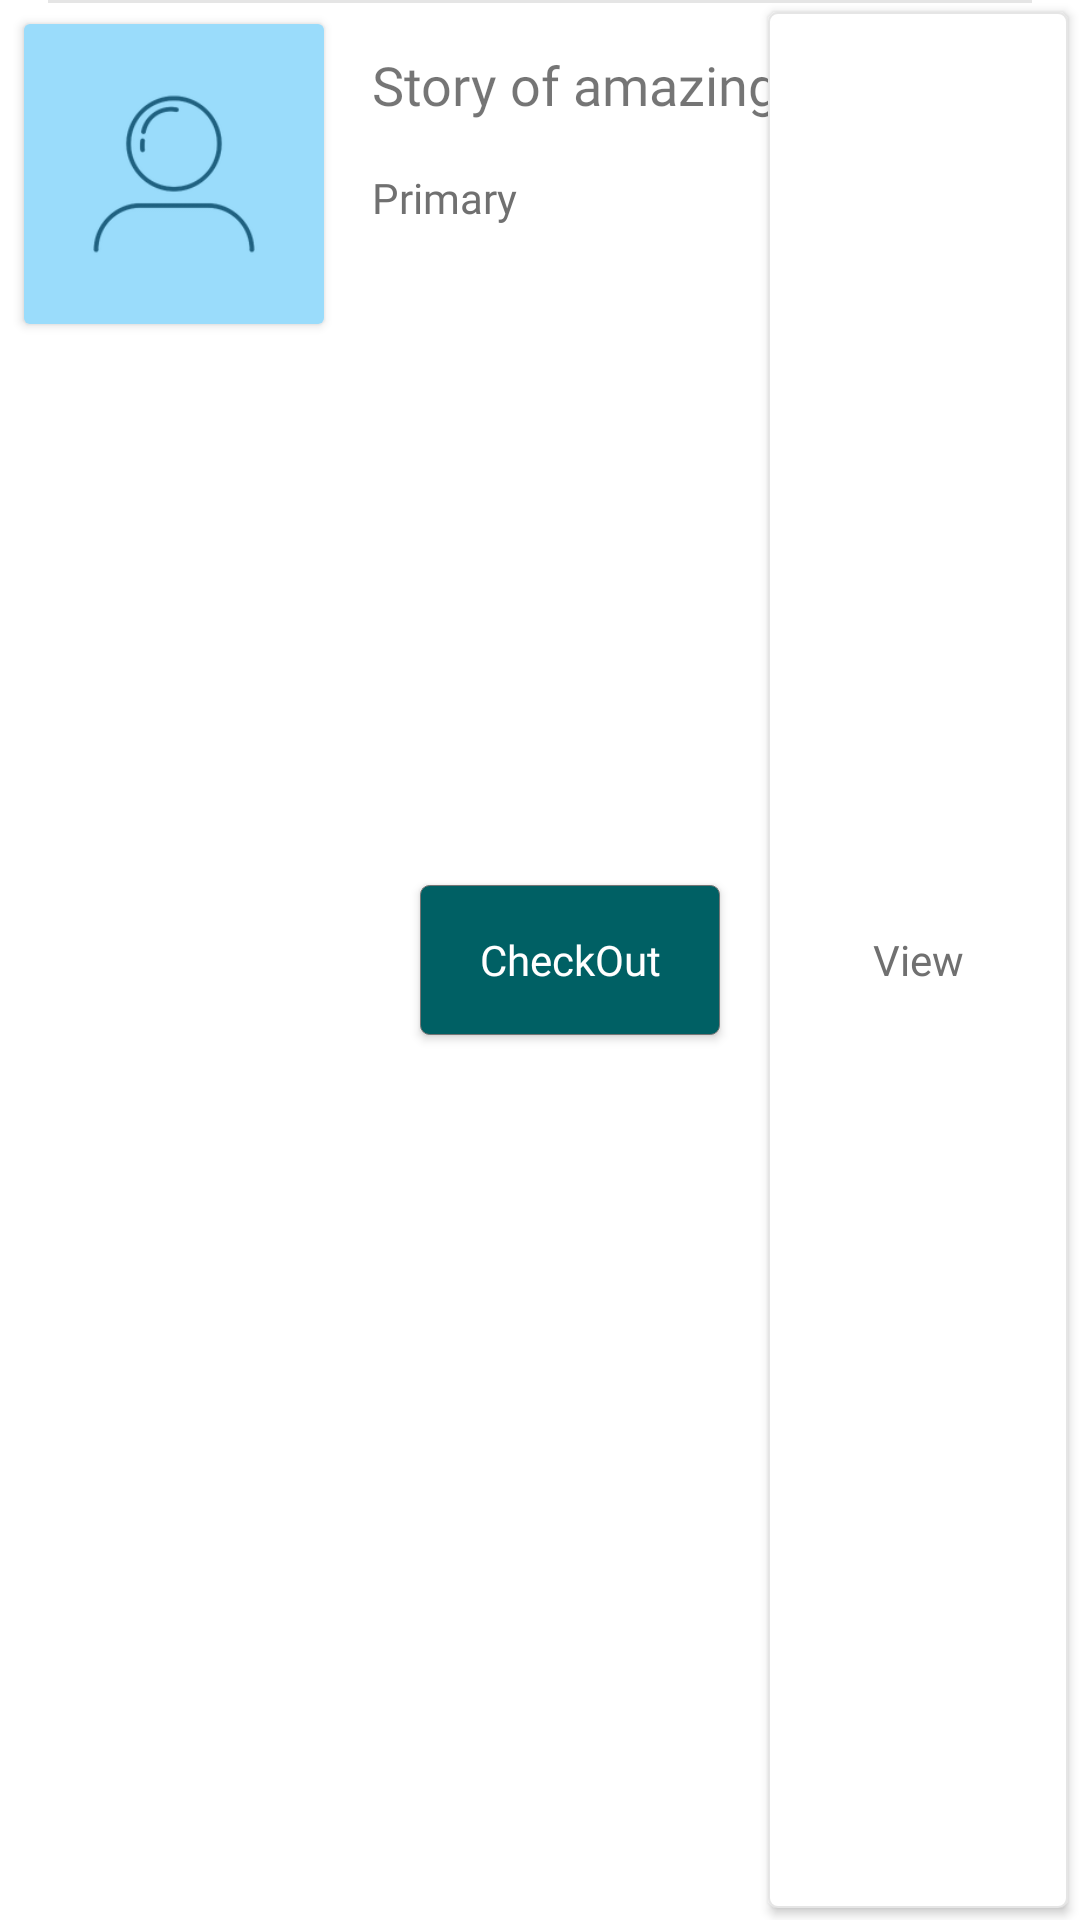

Android layout source for this screen:
<!-- AndroidManifest.xml: application theme AppTheme -->
<!-- res/layout/kid_list_item.xml -->
<?xml version="1.0" encoding="utf-8"?>
<androidx.constraintlayout.widget.ConstraintLayout
    xmlns:android="http://schemas.android.com/apk/res/android"
    android:layout_width="match_parent"
    android:layout_height="wrap_content"
    android:background="@color/white"
    xmlns:app="http://schemas.android.com/apk/res-auto">

    <View
        android:layout_width="0dp"
        android:layout_height="1dp"
        android:id="@+id/separator_one"
        android:layout_marginLeft="16dp"
        android:layout_marginRight="16dp"
        android:background="@color/card_separator"
        app:layout_constraintLeft_toLeftOf="parent"
        app:layout_constraintRight_toRightOf="parent"
        app:layout_constraintTop_toTopOf="parent"/>

    <androidx.cardview.widget.CardView
        android:layout_width="100dp"
        android:layout_height="100dp"
        android:id="@+id/profile_image_container"
        app:cardBackgroundColor="@color/white"
        app:layout_constraintLeft_toLeftOf="parent"
        app:layout_constraintTop_toTopOf="parent"
        android:layout_margin="8dp">

        <RelativeLayout
            android:layout_width="match_parent"
            android:layout_height="match_parent">


            <ImageView
                android:layout_width="150dp"
                android:layout_height="150dp"
                android:id="@+id/profile_image"
                android:src="@drawable/profile_icon"
                android:backgroundTint="@color/white"
                android:scaleType="centerCrop"/>

            <View
                android:layout_width="match_parent"
                android:layout_height="match_parent"
                android:background="@color/light_blue_500"
                android:id="@+id/class_color_reflector"
                android:alpha="0.4"/>

        </RelativeLayout>

    </androidx.cardview.widget.CardView>

    <TextView
        android:layout_width="wrap_content"
        android:layout_height="0dp"
        android:id="@+id/kids_names"
        android:textColor="@color/mdtp_transparent_black"
        android:textSize="18sp"
        android:layout_marginLeft="16dp"
        android:gravity="center_vertical"
        android:text="Story of amazing love"
        android:fontFamily="@font/google_sans_medium"
        app:layout_constraintTop_toTopOf="parent"
        app:layout_constraintLeft_toRightOf="@id/profile_image_container"
        android:layout_marginTop="16dp"/>

    <TextView
        android:layout_width="wrap_content"
        android:layout_height="wrap_content"
        android:id="@+id/kids_class"
        android:textColor="@color/card_grid_text"
        android:text="Primary"
        android:fontFamily="@font/google_sans_regular"
        android:textSize="14sp"
        android:layout_marginLeft="16dp"
        android:layout_marginTop="16dp"
        app:layout_constraintTop_toBottomOf="@id/kids_names"
        app:layout_constraintLeft_toRightOf="@id/profile_image_container" />

    <Button
        android:layout_width="100dp"
        android:layout_height="match_parent"
        android:layout_margin="4dp"
        android:layout_centerInParent="true"
        android:background="@drawable/border_one"
        android:text="View"
        android:gravity="center"
        android:fontFamily="@font/opensans_regular"
        android:id="@+id/edit_child_info_button"
        android:textColor="@color/card_grid_text"
        app:layout_constraintRight_toRightOf="parent"
        app:layout_constraintTop_toTopOf="parent"
        app:layout_constraintBottom_toBottomOf="parent"
        android:textAllCaps="false"/>

    <Button
        android:layout_width="100dp"
        android:layout_height="50dp"
        android:background="@drawable/border_button_selector"
        android:layout_marginRight="16dp"
        android:text="CheckIn"
        android:fontFamily="@font/google_sans_regular"
        android:id="@+id/checkin_child_id"
        android:textColor="@color/card_grid_text"
        android:textAllCaps="false"
        android:layout_marginTop="4dp"
        android:layout_marginBottom="4dp"
        app:layout_constraintRight_toLeftOf="@id/edit_child_info_button"
        app:layout_constraintTop_toTopOf="parent"
        app:layout_constraintBottom_toBottomOf="parent"/>

    <Button
        android:visibility="visible"
        android:layout_width="100dp"
        android:layout_height="50dp"
        android:background="@drawable/fill_button_selector"
        android:layout_marginRight="16dp"
        android:text="CheckOut"
        android:fontFamily="@font/google_sans_regular"
        android:id="@+id/checkout_child_id"
        android:textColor="@color/white"
        android:textAllCaps="false"
        android:layout_marginTop="4dp"
        android:layout_marginBottom="4dp"
        app:layout_constraintRight_toLeftOf="@id/edit_child_info_button"
        app:layout_constraintTop_toTopOf="parent"
        app:layout_constraintBottom_toBottomOf="parent"/>


</androidx.constraintlayout.widget.ConstraintLayout>
<!-- resources referenced by this layout -->
<resources>
  <color name="card_grid_text">#ff707070</color>
  <color name="card_separator">#ffe5e5e5</color>
  <color name="light_blue_500">#03a9f4</color>
  <color name="white">#ffffff</color>
  <!-- drawable border_button_selector (drawable) -->
  <?xml version="1.0" encoding="utf-8"?>
  <selector xmlns:android="http://schemas.android.com/apk/res/android">
  
      <item android:state_pressed="true" >
          <shape
              android:shape="rectangle">
              <gradient android:startColor="@color/card_light_text"
                  android:endColor="@color/card_light_text"
                  android:angle="270" />
              <corners android:radius="3dp" />
          </shape>
      </item>
  
      <item android:drawable="@drawable/border_five"> </item>
  
  </selector>
  <!-- drawable border_one (drawable) -->
  <?xml version="1.0" encoding="utf-8"?>
  <shape xmlns:android="http://schemas.android.com/apk/res/android"
      android:shape="rectangle">
      <gradient android:startColor="@android:color/transparent"
          android:endColor="@android:color/transparent"
          android:angle="270" />
      <corners android:radius="3dp" />
      <stroke android:width="2px" android:color="@color/card_separator" />
      <solid android:color="@color/white"/>
  </shape>
  <!-- drawable fill_button_selector (drawable) -->
  <?xml version="1.0" encoding="utf-8"?>
  <selector xmlns:android="http://schemas.android.com/apk/res/android">
  
      <item android:state_pressed="true" >
          <shape
              android:shape="rectangle">
              <gradient android:startColor="@color/white"
                  android:endColor="@color/white"
                  android:angle="270" />
              <corners android:radius="3dp" />
          </shape>
      </item>
  
      <item android:drawable="@drawable/border_four"> </item>
  
  </selector>
  <!-- drawable profile_icon: png bitmap (drawable, 11174 bytes) -->
  <style name="AppTheme" parent="Theme.AppCompat.Light.NoActionBar">
          
          <item name="colorPrimary">@color/colorPrimary</item>
          <item name="colorPrimaryDark">@color/colorPrimaryDark</item>
          <item name="colorAccent">@color/colorAccent</item>
  
          <item name="md_font_title">@font/google_sans_bold</item>
          <item name="md_font_body">@font/google_sans_bold</item>
          <item name="md_font_button">@font/google_sans_bold</item>
  
      </style>
  <color name="card_light_text">#ffcccccc</color>
  <!-- drawable border_five (drawable) -->
  <?xml version="1.0" encoding="utf-8"?>
  <shape xmlns:android="http://schemas.android.com/apk/res/android"
      android:shape="rectangle">
      <gradient android:startColor="@android:color/transparent"
          android:endColor="@android:color/transparent"
          android:angle="270" />
      <corners android:radius="3dp" />
      <stroke android:width="2px" android:color="@color/card_separator" />
  </shape>
  <!-- drawable border_four (drawable) -->
  <shape xmlns:android="http://schemas.android.com/apk/res/android"
      android:shape="rectangle">
      <gradient android:startColor="@color/cyan_900"
          android:endColor="@color/cyan_900"
          android:angle="270" />
      <corners android:radius="3dp" />
      <stroke android:width="0.1dp"   android:color="@color/grey_600" />
  </shape>
  <color name="colorPrimary">#00897b</color>
  <color name="colorPrimaryDark">#00695c</color>
  <color name="colorAccent">#0a8f08</color>
  <color name="cyan_900">#006064</color>
  <color name="grey_600">#757575</color>
</resources>
